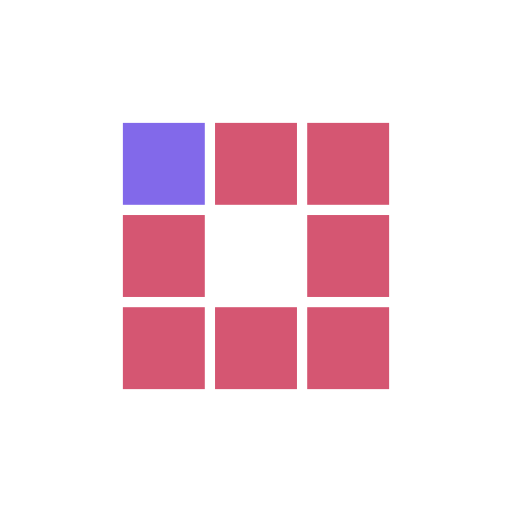
t = 0.00 s
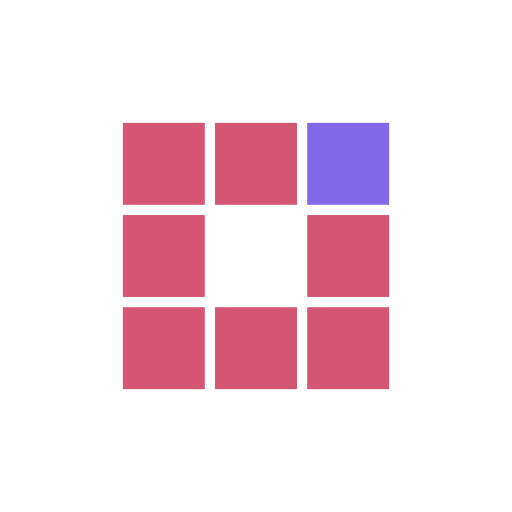
t = 0.29 s
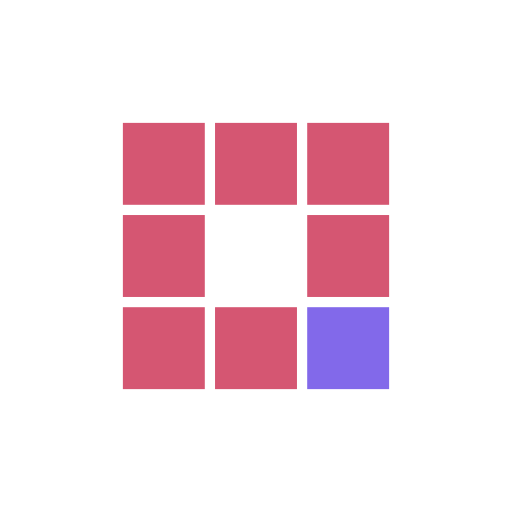
t = 0.57 s
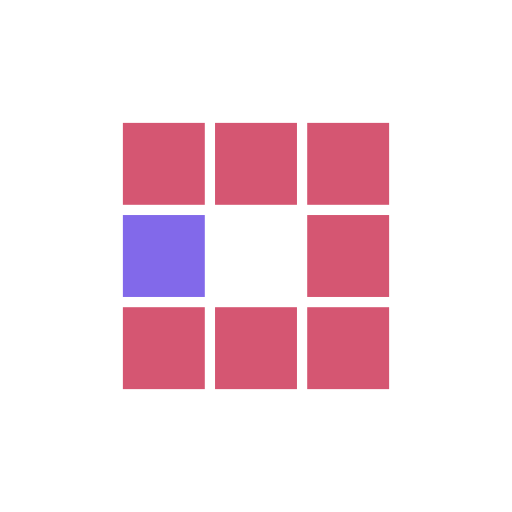
t = 0.86 s
t = 1.15 s: frame unchanged from t = 0.29 s, image omitted
t = 1.41 s: frame unchanged from t = 0.57 s, image omitted

The animated SVG that drew these frames (rendered in a browser with its animation timeline set to each time). Animation: 8 SMIL elements (animate=8); one cycle of 1.72 s, repeats indefinitely.

<?xml version="1.0" encoding="utf-8"?>
<svg xmlns="http://www.w3.org/2000/svg" xmlns:xlink="http://www.w3.org/1999/xlink" style="margin: auto; background: none; display: block; shape-rendering: auto;" width="244px" height="244px" viewBox="0 0 100 100" preserveAspectRatio="xMidYMid">
<rect x="24" y="24" width="16" height="16" fill="#d55672">
  <animate attributeName="fill" values="#8269ea;#d55672;#d55672" keyTimes="0;0.125;1" dur="0.9174311926605504s" repeatCount="indefinite" begin="0s" calcMode="discrete"></animate>
</rect><rect x="42" y="24" width="16" height="16" fill="#d55672">
  <animate attributeName="fill" values="#8269ea;#d55672;#d55672" keyTimes="0;0.125;1" dur="0.9174311926605504s" repeatCount="indefinite" begin="0.1146788990825688s" calcMode="discrete"></animate>
</rect><rect x="60" y="24" width="16" height="16" fill="#d55672">
  <animate attributeName="fill" values="#8269ea;#d55672;#d55672" keyTimes="0;0.125;1" dur="0.9174311926605504s" repeatCount="indefinite" begin="0.2293577981651376s" calcMode="discrete"></animate>
</rect><rect x="24" y="42" width="16" height="16" fill="#d55672">
  <animate attributeName="fill" values="#8269ea;#d55672;#d55672" keyTimes="0;0.125;1" dur="0.9174311926605504s" repeatCount="indefinite" begin="0.8027522935779816s" calcMode="discrete"></animate>
</rect><rect x="60" y="42" width="16" height="16" fill="#d55672">
  <animate attributeName="fill" values="#8269ea;#d55672;#d55672" keyTimes="0;0.125;1" dur="0.9174311926605504s" repeatCount="indefinite" begin="0.3440366972477064s" calcMode="discrete"></animate>
</rect><rect x="24" y="60" width="16" height="16" fill="#d55672">
  <animate attributeName="fill" values="#8269ea;#d55672;#d55672" keyTimes="0;0.125;1" dur="0.9174311926605504s" repeatCount="indefinite" begin="0.6880733944954128s" calcMode="discrete"></animate>
</rect><rect x="42" y="60" width="16" height="16" fill="#d55672">
  <animate attributeName="fill" values="#8269ea;#d55672;#d55672" keyTimes="0;0.125;1" dur="0.9174311926605504s" repeatCount="indefinite" begin="0.573394495412844s" calcMode="discrete"></animate>
</rect><rect x="60" y="60" width="16" height="16" fill="#d55672">
  <animate attributeName="fill" values="#8269ea;#d55672;#d55672" keyTimes="0;0.125;1" dur="0.9174311926605504s" repeatCount="indefinite" begin="0.4587155963302752s" calcMode="discrete"></animate>
</rect>
<!-- [ldio] generated by https://loading.io/ --></svg>